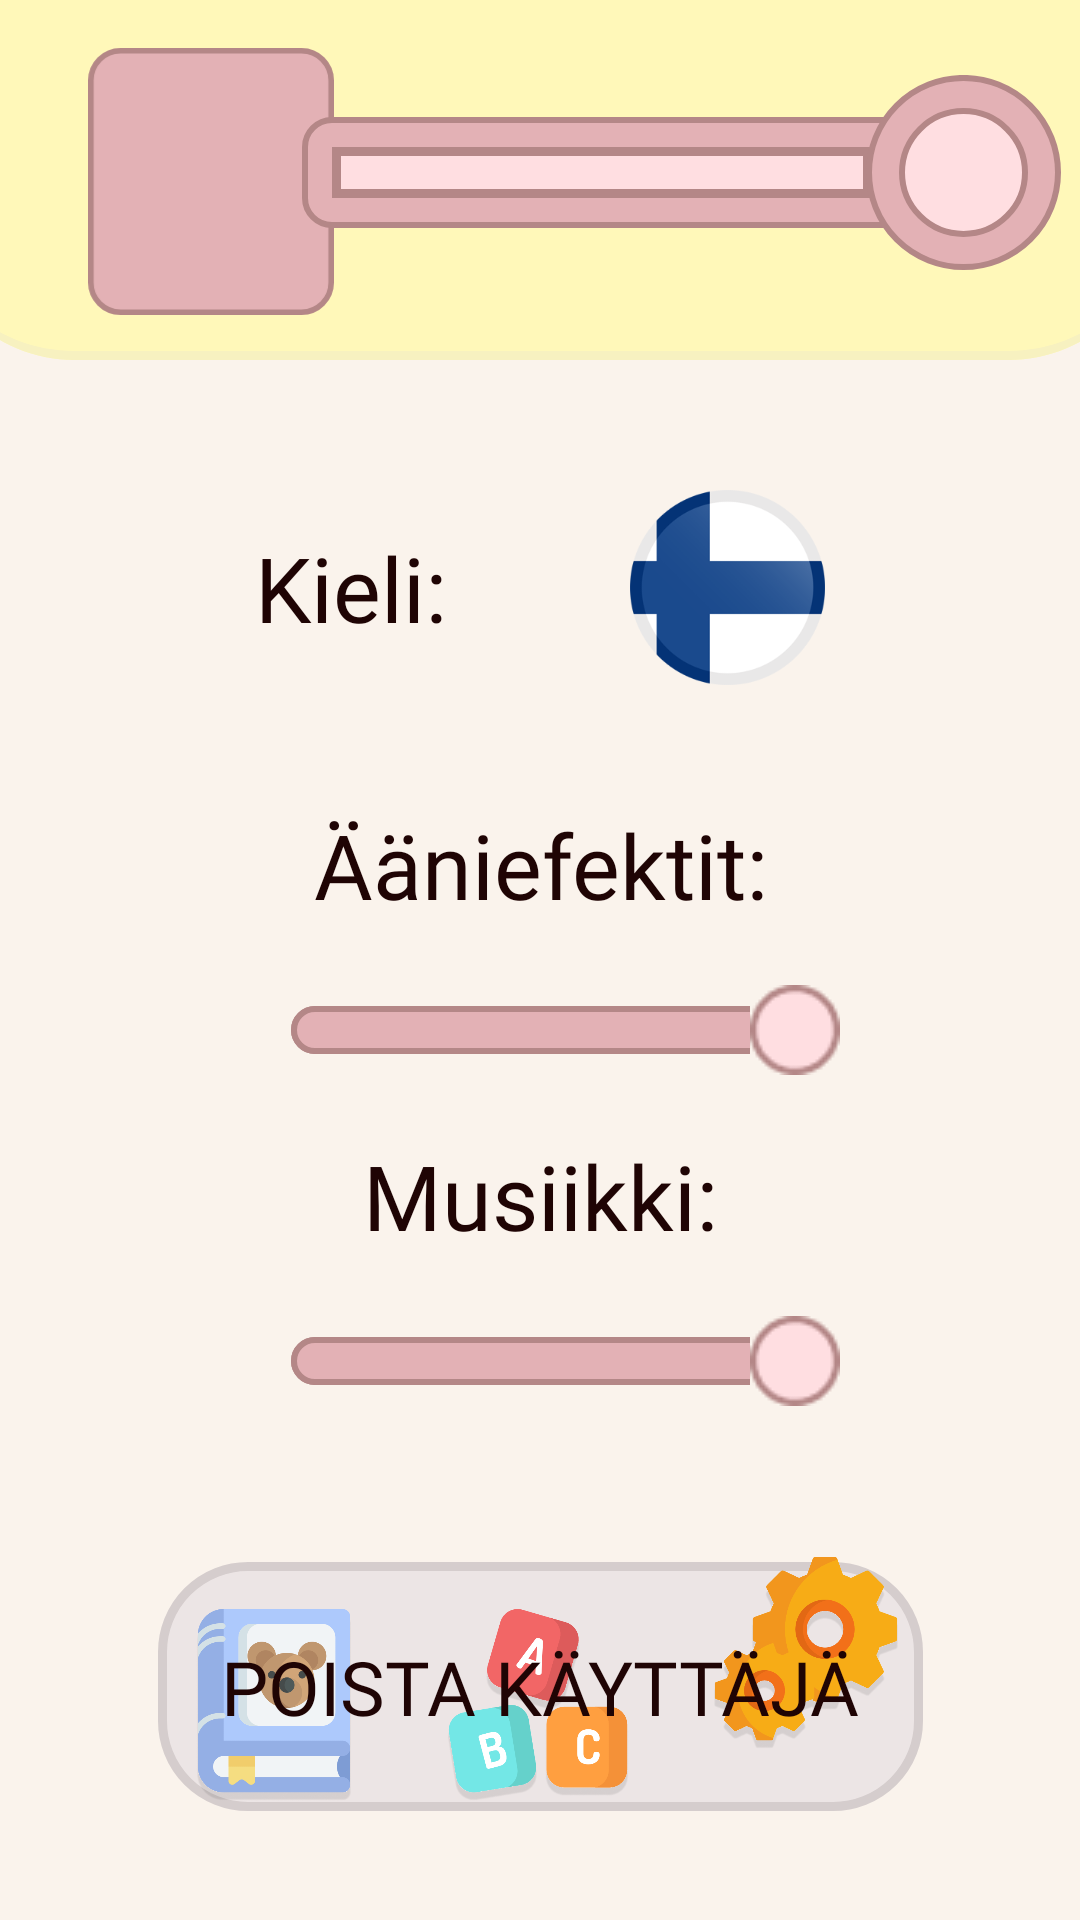

The Android layout XML behind this screen, and the referenced resources:
<!-- AndroidManifest.xml: application theme Theme.Testi -->
<!-- res/layout/settingsactivity.xml -->
<androidx.constraintlayout.widget.ConstraintLayout
    xmlns:android="http://schemas.android.com/apk/res/android"
    xmlns:app="http://schemas.android.com/apk/res-auto"
    xmlns:tools="http://schemas.android.com/tools"
    android:layout_width="match_parent"
    android:layout_height="match_parent"
    android:background="#FAF3EC">

    <include
        android:id="@+id/navbar"
        layout="@layout/navbar_layout"
        android:layout_width="match_parent"
        android:layout_height="wrap_content"
        android:layout_alignParentBottom="true" />

    <TableRow
        android:id="@+id/tableRow"
        android:layout_width="190dp"
        android:layout_height="72dp"
        android:layout_marginTop="160dp"
        android:soundEffectsEnabled="false"
        app:layout_constraintEnd_toEndOf="parent"
        app:layout_constraintStart_toStartOf="parent"
        app:layout_constraintTop_toTopOf="@+id/navbar">

        <TextView
            android:id="@+id/languageTextView"
            android:soundEffectsEnabled="false"
            android:layout_width="123dp"
            android:layout_height="match_parent"
            android:layout_marginEnd="20dp"
            android:layout_weight="1"
            android:fontFamily="@font/baloo2_extra"
            android:gravity="center_vertical|start"
            android:text="@string/language"
            android:textColor="@color/font"
            android:textSize="30sp" />

        <ImageView
            android:id="@+id/flagImageView"
            android:soundEffectsEnabled="false"
            android:layout_width="65dp"
            android:layout_height="65dp"
            android:layout_gravity="center_vertical|end"
            android:background="@drawable/flag_fi" />
    </TableRow>

    <TextView
        android:id="@+id/musicLabelSettings"
        android:soundEffectsEnabled="false"
        android:layout_width="wrap_content"
        android:layout_height="wrap_content"
        android:layout_marginTop="20dp"
        android:fontFamily="@font/baloo2_extra"
        android:gravity="center"
        android:text="@string/music"
        android:textColor="@color/font"
        android:textSize="30dp"
        app:layout_constraintEnd_toEndOf="parent"
        app:layout_constraintStart_toStartOf="parent"
        app:layout_constraintTop_toBottomOf="@+id/soundSettindsSlider" />

    <ImageView
        android:id="@+id/deleteUserButton"
        android:soundEffectsEnabled="false"
        android:layout_width="255dp"
        android:layout_height="83dp"
        android:layout_marginTop="52dp"
        app:layout_constraintEnd_toEndOf="parent"
        app:layout_constraintStart_toStartOf="parent"
        app:layout_constraintTop_toBottomOf="@+id/musicSettindsSlider"
        app:srcCompat="@drawable/userdeletebutton" />

    <SeekBar
        android:id="@+id/soundSettindsSlider"
        android:soundEffectsEnabled="false"
        android:layout_width="200dp"
        android:layout_height="30dp"
        android:layout_marginTop="20dp"
        android:max="100"
        android:progress="100"
        android:progressDrawable="@drawable/custom_seekbar"
        android:thumb="@drawable/musicsliderellipse"
        app:layout_constraintEnd_toEndOf="parent"
        app:layout_constraintHorizontal_bias="0.507"
        app:layout_constraintStart_toStartOf="parent"
        app:layout_constraintTop_toBottomOf="@+id/soundLabelSettings" />

    <TextView
        android:id="@+id/soundLabelSettings"
        android:soundEffectsEnabled="false"
        android:layout_width="wrap_content"
        android:layout_height="wrap_content"
        android:layout_marginTop="36dp"
        android:fontFamily="@font/baloo2_extra"
        android:gravity="center"
        android:text="@string/sound"
        android:textColor="@color/font"
        android:textSize="30dp"
        app:layout_constraintEnd_toEndOf="parent"
        app:layout_constraintStart_toStartOf="parent"
        app:layout_constraintTop_toBottomOf="@+id/tableRow" />

    <SeekBar
        android:id="@+id/musicSettindsSlider"
        android:soundEffectsEnabled="false"
        android:layout_width="200dp"
        android:layout_height="30dp"
        android:layout_marginTop="20dp"
        android:max="100"
        android:progress="100"
        android:progressDrawable="@drawable/custom_seekbar"
        android:thumb="@drawable/musicsliderellipse"
        app:layout_constraintEnd_toEndOf="parent"
        app:layout_constraintHorizontal_bias="0.507"
        app:layout_constraintStart_toStartOf="parent"
        app:layout_constraintTop_toBottomOf="@+id/musicLabelSettings" />

    <ImageView
        android:id="@+id/homeIcon"
        android:layout_width="64dp"
        android:layout_height="64dp"
        android:soundEffectsEnabled="false"
        app:layout_constraintBottom_toBottomOf="parent"
        app:layout_constraintEnd_toEndOf="parent"
        app:layout_constraintHorizontal_bias="0.498"
        app:layout_constraintStart_toStartOf="parent"
        app:layout_constraintTop_toTopOf="parent"
        app:layout_constraintVertical_bias="0.931"
        app:srcCompat="@drawable/homeicon" />

    <ImageView
        android:id="@+id/profileIcon"
        android:layout_width="64dp"
        android:layout_height="64dp"
        android:soundEffectsEnabled="false"
        app:layout_constraintBottom_toBottomOf="parent"
        app:layout_constraintEnd_toEndOf="parent"
        app:layout_constraintHorizontal_bias="0.2"
        app:layout_constraintStart_toStartOf="parent"
        app:layout_constraintTop_toTopOf="parent"
        app:layout_constraintVertical_bias="0.931"
        app:srcCompat="@drawable/profileicon" />

    <ImageView
        android:id="@+id/settingsIcon"
        android:layout_width="64dp"
        android:layout_height="64dp"
        android:soundEffectsEnabled="false"
        app:layout_constraintBottom_toBottomOf="parent"
        app:layout_constraintEnd_toEndOf="parent"
        app:layout_constraintHorizontal_bias="0.8"
        app:layout_constraintStart_toStartOf="parent"
        app:layout_constraintTop_toTopOf="parent"
        app:layout_constraintVertical_bias="0.901"
        app:srcCompat="@drawable/settingsicon" />

    <TextView
        android:id="@+id/deleteUserTextView"
        android:layout_width="wrap_content"
        android:layout_height="wrap_content"
        android:text="@string/delete_user"
        android:fontFamily="@font/baloo2_extra"
        android:gravity="center"
        android:textColor="@color/font"
        android:soundEffectsEnabled="false"
        android:textSize="25dp"
        app:layout_constraintBottom_toBottomOf="@+id/deleteUserButton"
        app:layout_constraintEnd_toEndOf="@+id/deleteUserButton"
        app:layout_constraintStart_toStartOf="@+id/deleteUserButton"
        app:layout_constraintTop_toTopOf="@+id/deleteUserButton" />

</androidx.constraintlayout.widget.ConstraintLayout>
<!-- res/layout/navbar_layout.xml (included above) -->
<?xml version="1.0" encoding="utf-8"?>
<androidx.constraintlayout.widget.ConstraintLayout
    xmlns:android="http://schemas.android.com/apk/res/android"
    xmlns:app="http://schemas.android.com/apk/res-auto"
    android:layout_width="match_parent"
    android:layout_height="match_parent">


    <ImageView
        android:id="@+id/navbarBackground"
        android:layout_width="411dp"
        android:layout_height="120dp"
        android:soundEffectsEnabled="false"
        app:layout_constraintBottom_toBottomOf="parent"
        app:layout_constraintEnd_toEndOf="parent"
        app:layout_constraintStart_toStartOf="parent"
        app:layout_constraintTop_toTopOf="parent"
        app:layout_constraintVertical_bias="0.0"
        app:srcCompat="@drawable/navbarbackground" />

    <ImageView
        android:id="@+id/profilePictureBackground"
        android:layout_width="82dp"
        android:layout_height="89dp"
        android:soundEffectsEnabled="false"
        app:layout_constraintBottom_toBottomOf="@+id/navbarBackground"
        app:layout_constraintEnd_toEndOf="@+id/navbarBackground"
        app:layout_constraintHorizontal_bias="0.097"
        app:layout_constraintStart_toStartOf="parent"
        app:layout_constraintTop_toTopOf="parent"
        app:layout_constraintVertical_bias="0.516"
        app:srcCompat="@drawable/profilepicture" />

    <ImageView
        android:id="@+id/newProfilePictureNavbar"
        android:layout_width="58dp"
        android:layout_height="65dp"
        android:soundEffectsEnabled="false"
        app:layout_constraintBottom_toBottomOf="@+id/profilePictureBackground"
        app:layout_constraintEnd_toEndOf="@+id/profilePictureBackground"
        app:layout_constraintStart_toStartOf="@+id/profilePictureBackground"
        app:layout_constraintTop_toTopOf="@+id/profilePictureBackground" />

    <ImageView
        android:id="@+id/progressBarBackground"
        android:layout_width="wrap_content"
        android:layout_height="wrap_content"
        android:soundEffectsEnabled="false"
        app:layout_constraintBottom_toBottomOf="@+id/navbarBackground"
        app:layout_constraintEnd_toEndOf="@+id/navbarBackground"
        app:layout_constraintHorizontal_bias="0.802"
        app:layout_constraintStart_toStartOf="@+id/navbarBackground"
        app:layout_constraintTop_toTopOf="parent"
        app:layout_constraintVertical_bias="0.48"
        app:srcCompat="@drawable/progressbarbackground" />

    <TextView
        android:id="@+id/userLevel"
        android:layout_width="25dp"
        android:layout_height="50dp"
        android:fontFamily="@font/baloo2_extra"
        android:gravity="center"
        android:textColor="@color/font"
        android:textSize="30sp"
        android:soundEffectsEnabled="false"
        app:layout_constraintBottom_toBottomOf="@+id/progressBarBackground"
        app:layout_constraintEnd_toEndOf="@+id/progressBarBackground"
        app:layout_constraintHorizontal_bias="0.908"
        app:layout_constraintStart_toStartOf="@+id/progressBarBackground"
        app:layout_constraintTop_toTopOf="@+id/progressBarBackground"
        app:layout_constraintVertical_bias="0.459" />

    <ProgressBar
        android:id="@+id/progressBar"
        style="?android:attr/progressBarStyleHorizontal"
        android:progressDrawable="@drawable/progressbar"
        android:layout_width="174dp"
        android:layout_height="11dp"
        android:progress="0"
        android:soundEffectsEnabled="false"
        app:layout_constraintBottom_toBottomOf="@+id/progressBarBackground"
        app:layout_constraintEnd_toEndOf="@+id/progressBarBackground"
        app:layout_constraintHorizontal_bias="0.162"
        app:layout_constraintStart_toStartOf="@+id/progressBarBackground"
        app:layout_constraintTop_toTopOf="@+id/progressBarBackground"
        app:layout_constraintVertical_bias="0.473" />

</androidx.constraintlayout.widget.ConstraintLayout>
<!-- resources referenced by this layout -->
<resources>
  <color name="font">#1F0404</color>
  <!-- drawable custom_seekbar (drawable) -->
  <?xml version="1.0" encoding="utf-8"?>
  <layer-list xmlns:android="http://schemas.android.com/apk/res/android">
      <item android:id="@android:id/secondaryProgress">
          <shape android:shape="rectangle">
              <solid android:color="#E3B1B5"/>
              <corners android:radius="12dp"/>
              <stroke android:width="2dp" android:color="#B48787"/>
          </shape>
      </item>
      <item android:id="@android:id/progress">
          <clip android:drawable="@drawable/custom_seekbar_progress"/>
      </item>
  </layer-list>
  <!-- drawable navbarbackground (drawable) -->
  <vector xmlns:android="http://schemas.android.com/apk/res/android"
      android:width="411dp"
      android:height="120dp"
      android:viewportWidth="411"
      android:viewportHeight="120">
    <path
        android:pathData="M0,0H411V70C411,97.61 388.61,120 361,120H50C22.39,120 0,97.61 0,70V0Z"
        android:fillColor="#FFF8B9"/>
    <group>
      <clip-path
          android:pathData="M0,0H411V70C411,97.61 388.61,120 361,120H50C22.39,120 0,97.61 0,70V0Z"/>
      <path
          android:pathData="M0,0H411H0ZM411,70C411,99.27 387.27,123 358,123H53C23.73,123 0,99.27 0,70C0,95.96 22.39,117 50,117H361C388.61,117 411,95.96 411,70ZM0,120V0V120ZM411,0V120V0Z"
          android:fillColor="#F7F1C0"/>
    </group>
  </vector>
  <!-- drawable profilepicture (drawable) -->
  <vector xmlns:android="http://schemas.android.com/apk/res/android"
      android:width="221dp"
      android:height="240dp"
      android:viewportWidth="221"
      android:viewportHeight="240">
    <path
        android:pathData="M29.16,2.5L191.84,2.5A26.66,26.66 0,0 1,218.5 29.16L218.5,210.84A26.66,26.66 0,0 1,191.84 237.5L29.16,237.5A26.66,26.66 0,0 1,2.5 210.84L2.5,29.16A26.66,26.66 0,0 1,29.16 2.5z"
        android:strokeWidth="5"
        android:fillColor="#E3B1B5"
        android:strokeColor="#B48787"/>
  </vector>
  <!-- drawable progressbar (drawable) -->
  <?xml version="1.0" encoding="utf-8"?>
  <layer-list xmlns:android="http://schemas.android.com/apk/res/android">
  
      <item android:id="@android:id/background">
          <shape android:shape="rectangle">
              <solid android:color="#FFDEE1"/>
          </shape>
      </item>
  
      <item android:id="@android:id/progress">
          <scale android:scaleWidth="100%">
              <shape android:shape="rectangle">
                  <solid android:color="#1F0404"/>
              </shape>
          </scale>
      </item>
  
  </layer-list>
  <!-- drawable userdeletebutton (drawable) -->
  <vector xmlns:android="http://schemas.android.com/apk/res/android"
      android:width="255dp"
      android:height="83dp"
      android:viewportWidth="255"
      android:viewportHeight="83">
    <path
        android:pathData="M30,1.5L225,1.5A28.5,28.5 0,0 1,253.5 30L253.5,53A28.5,28.5 0,0 1,225 81.5L30,81.5A28.5,28.5 0,0 1,1.5 53L1.5,30A28.5,28.5 0,0 1,30 1.5z"
        android:strokeWidth="3"
        android:fillColor="#ECE5E5"
        android:strokeColor="#D5CDCD"/>
  </vector>
  <string name="delete_user">POISTA KÄYTTÄJÄ</string>
  <string name="language">Kieli:</string>
  <string name="music">Musiikki:</string>
  <string name="sound">Ääniefektit:</string>
  <style name="Theme.Testi" parent="Base.Theme.Testi" />
  <!-- drawable custom_seekbar_progress (drawable) -->
  <?xml version="1.0" encoding="utf-8"?>
  <shape xmlns:android="http://schemas.android.com/apk/res/android">
      <solid android:color="#E3B1B5"/>
      <corners android:radius="12dp"/>
      <stroke android:width="2dp" android:color="#B48787"/>
  </shape>
  <style name="Base.Theme.Testi" parent="Theme.Material3.DayNight.NoActionBar">
          
          
      </style>
</resources>
